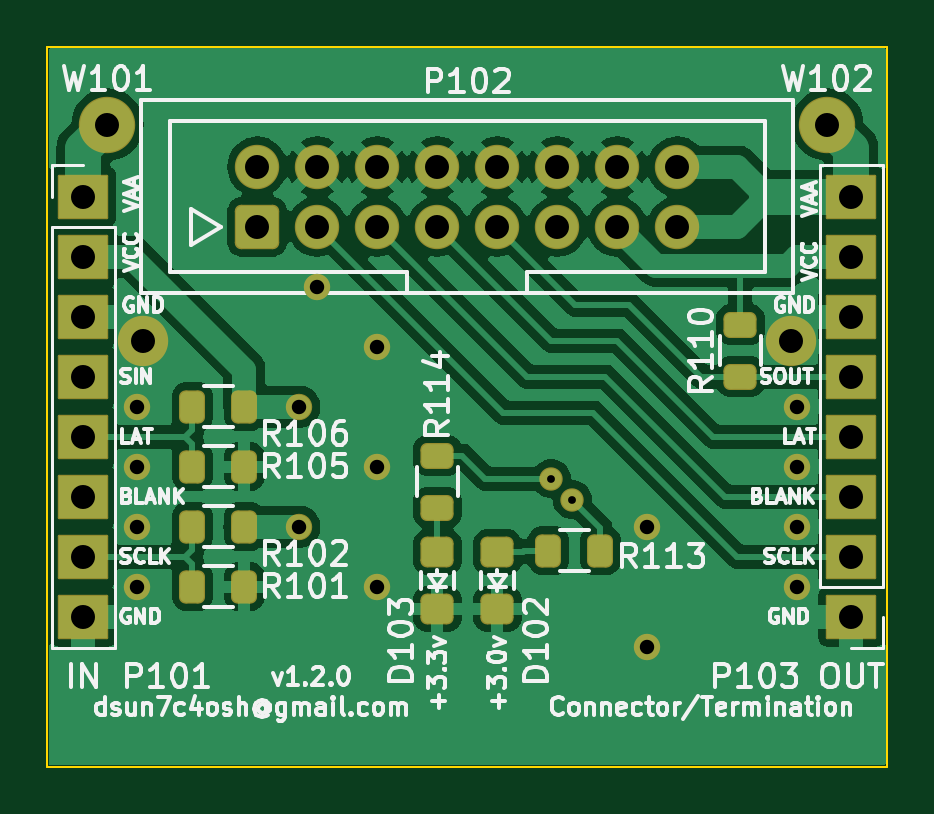
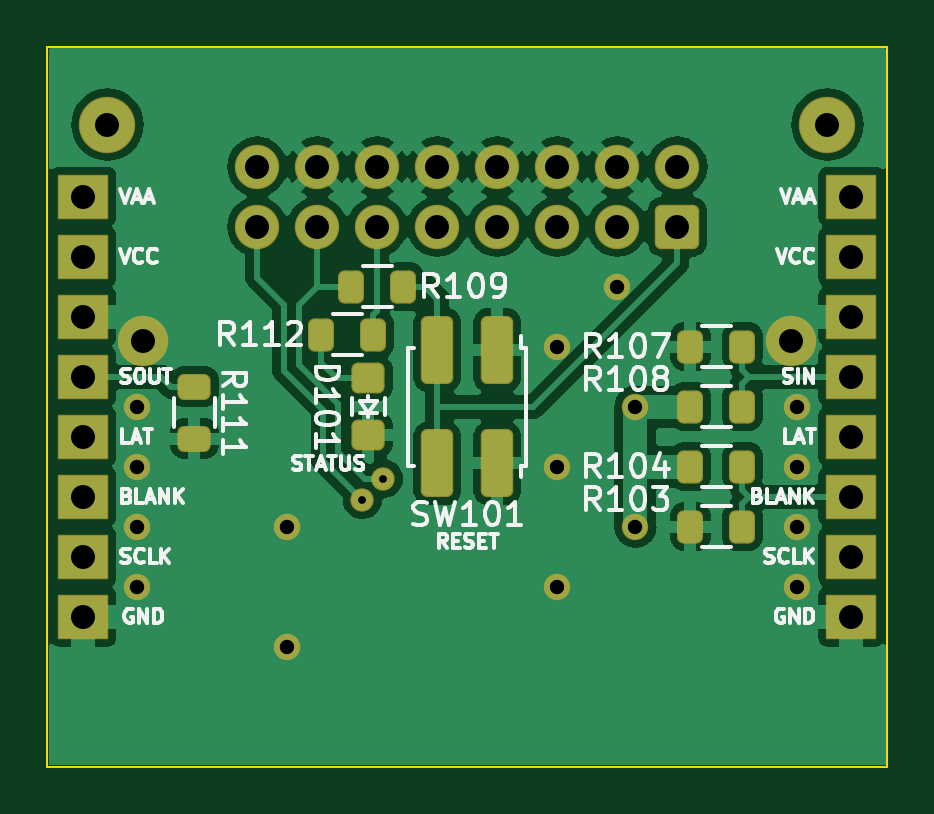
Circuit board: 8 layer files. Board 35.6 x 30.5 mm.
- bottom_copper: term-B_Cu.gbr (74673 bytes)
- bottom_mask: term-B_Mask.gbr (3939 bytes)
- bottom_silk: term-B_Silkscreen.gbr (49242 bytes)
- outline: term-Edge_Cuts.gbr (725 bytes)
- top_copper: term-F_Cu.gbr (80653 bytes)
- top_mask: term-F_Mask.gbr (3785 bytes)
- top_silk: term-F_Silkscreen.gbr (88449 bytes)
- drill: term.drl (1341 bytes)

=== bottom_copper: term-B_Cu.gbr (74673 bytes, source omitted) ===
=== bottom_mask: term-B_Mask.gbr (3939 bytes, source withheld) ===
=== bottom_silk: term-B_Silkscreen.gbr (49242 bytes, source omitted) ===
=== outline: term-Edge_Cuts.gbr ===
G04 #@! TF.GenerationSoftware,KiCad,Pcbnew,8.0.6*
G04 #@! TF.CreationDate,2025-01-27T09:49:23-05:00*
G04 #@! TF.ProjectId,term,7465726d-2e6b-4696-9361-645f70636258,v1.2.0*
G04 #@! TF.SameCoordinates,Original*
G04 #@! TF.FileFunction,Profile,NP*
%FSLAX46Y46*%
G04 Gerber Fmt 4.6, Leading zero omitted, Abs format (unit mm)*
G04 Created by KiCad (PCBNEW 8.0.6) date 2025-01-27 09:49:23*
%MOMM*%
%LPD*%
G01*
G04 APERTURE LIST*
G04 #@! TA.AperFunction,Profile*
%ADD10C,0.100000*%
G04 #@! TD*
G04 APERTURE END LIST*
D10*
X127000000Y-114300000D02*
X162560000Y-114300000D01*
X127000000Y-83820000D02*
X127000000Y-114300000D01*
X162560000Y-83820000D02*
X127000000Y-83820000D01*
X162560000Y-114300000D02*
X162560000Y-83820000D01*
M02*

=== top_copper: term-F_Cu.gbr (80653 bytes, source omitted) ===
=== top_mask: term-F_Mask.gbr (3785 bytes, source withheld) ===
=== top_silk: term-F_Silkscreen.gbr (88449 bytes, source omitted) ===
=== drill: term.drl ===
M48
; DRILL file {KiCad 8.0.6} date 2025-01-27T09:49:26-0500
; FORMAT={-:-/ absolute / metric / decimal}
; #@! TF.CreationDate,2025-01-27T09:49:26-05:00
; #@! TF.GenerationSoftware,Kicad,Pcbnew,8.0.6
; #@! TF.FileFunction,MixedPlating,1,2
FMAT,2
METRIC
; #@! TA.AperFunction,Plated,PTH,ViaDrill
T1C0.330
; #@! TA.AperFunction,Plated,PTH,ViaDrill
T2C0.610
; #@! TA.AperFunction,Plated,PTH,ComponentDrill
T3C0.610
; #@! TA.AperFunction,Plated,PTH,ComponentDrill
T4C1.016
%
G90
G05
T1
X148.336Y-102.108
X149.225Y-102.997
T2
X137.668Y-99.06
X137.668Y-104.14
T3
X130.81Y-99.06
X130.81Y-101.6
X130.81Y-104.14
X130.81Y-106.68
X138.43Y-93.98
X140.97Y-96.52
X140.97Y-101.6
X140.97Y-106.68
X152.4Y-104.14
X152.4Y-109.22
X158.75Y-99.06
X158.75Y-101.6
X158.75Y-104.14
X158.75Y-106.68
T4
X128.524Y-90.17
X128.524Y-92.71
X128.524Y-95.25
X128.524Y-97.79
X128.524Y-100.33
X128.524Y-102.87
X128.524Y-105.41
X128.524Y-107.95
X129.54Y-87.122
X131.064Y-96.266
X135.89Y-88.9
X135.89Y-91.44
X138.43Y-88.9
X138.43Y-91.44
X140.97Y-88.9
X140.97Y-91.44
X143.51Y-88.9
X143.51Y-91.44
X146.05Y-88.9
X146.05Y-91.44
X148.59Y-88.9
X148.59Y-91.44
X151.13Y-88.9
X151.13Y-91.44
X153.67Y-88.9
X153.67Y-91.44
X158.496Y-96.266
X160.02Y-87.122
X161.036Y-90.17
X161.036Y-92.71
X161.036Y-95.25
X161.036Y-97.79
X161.036Y-100.33
X161.036Y-102.87
X161.036Y-105.41
X161.036Y-107.95
M30
